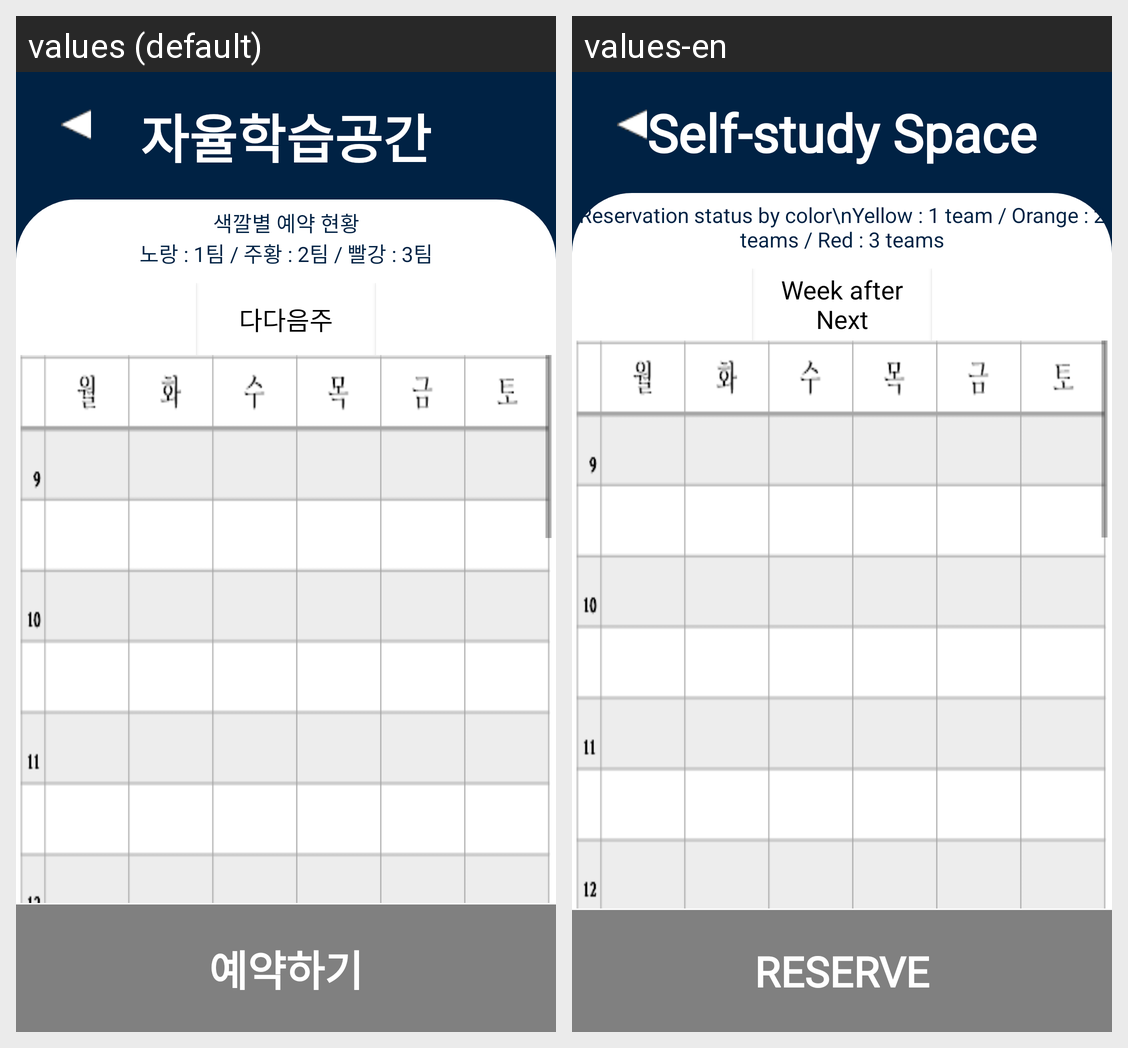

For this localized Android screen grid, give each drawn string resource with its value in every locale shown.
Android screen res/layout/activity_selfstudy_n2week_reserv.xml rendered under 2 locales, left to right: values (default), values-en. Device: Nexus 5 (rendered at 1080×1920; each locale shown at half size, 540×960, under a caption strip naming it); theme Theme.Dorazy.
Strings drawn on this screen, with the default value and each locale's value (text and hints the layout hard-codes, and strings that could not be matched under every locale, appear in the picture but are not listed):

self_study_space
  values: 자율학습공간
  values-en: Self-study Space

usage_notice
  values: 색깔별 예약 현황
      노랑 : 1팀 / 주황 : 2팀 / 빨강 : 3팀
  values-en: Reservation status by color\nYellow : 1 team / Orange : 2 teams / Red : 3 teams

nnext_week
  values: 다다음주
  values-en: Week after Next

reserve
  values: 예약하기
  values-en: Reserve
